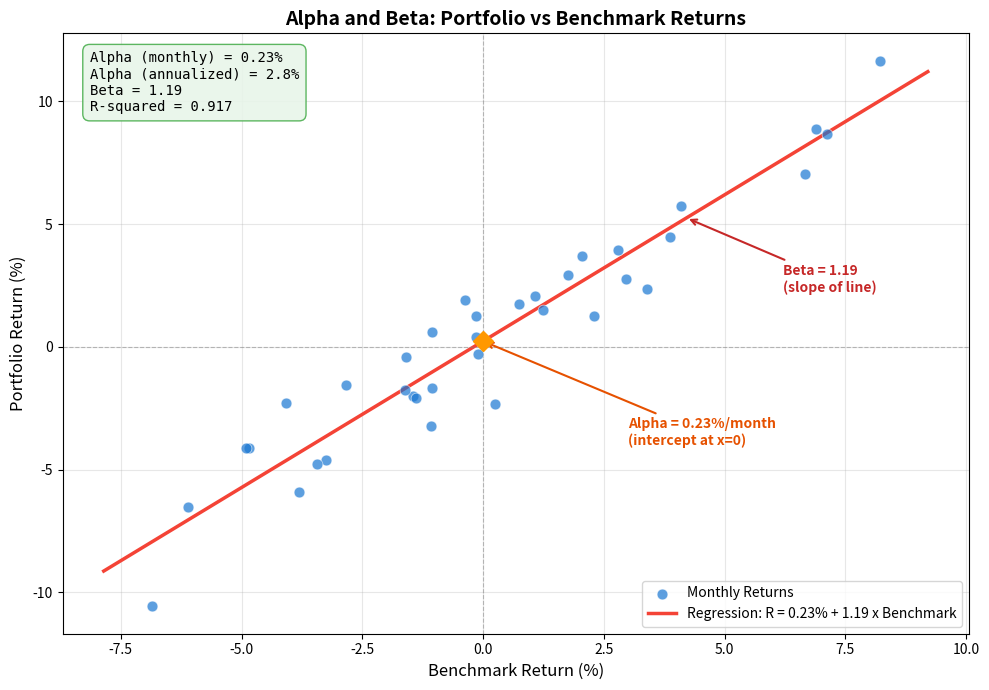

This figure's Python source: (Note: this script raises an exception after producing the figure.)
"""
Week 43 - Alpha and Beta: Portfolio vs Benchmark
==================================================
Scatter plot of monthly portfolio returns vs benchmark (S&P 500) returns.
A regression line is fitted:
  - Alpha (intercept) = excess return independent of market
  - Beta (slope) = sensitivity to market moves
Output: week43_alpha_beta.png
"""

import matplotlib.pyplot as plt
import numpy as np
from numpy.polynomial.polynomial import polyfit
import os

# ---------------------------------------------------------------------------
# Synthetic data: 36 months of returns
# ---------------------------------------------------------------------------
np.random.seed(42)
n_months = 36

# Benchmark returns (market): mean ~0.8%/month, std ~4%
benchmark = np.random.normal(0.008, 0.04, n_months)

# Portfolio returns: beta=1.2, alpha=0.3%/month, plus noise
true_alpha = 0.003
true_beta = 1.2
noise = np.random.normal(0, 0.015, n_months)
portfolio = true_alpha + true_beta * benchmark + noise

# ---------------------------------------------------------------------------
# Regression
# ---------------------------------------------------------------------------
# polyfit returns [intercept, slope] with deg=1
coeffs = np.polyfit(benchmark, portfolio, 1)
beta_est = coeffs[0]
alpha_est = coeffs[1]

# R-squared
y_pred = beta_est * benchmark + alpha_est
ss_res = np.sum((portfolio - y_pred) ** 2)
ss_tot = np.sum((portfolio - np.mean(portfolio)) ** 2)
r_squared = 1 - ss_res / ss_tot

# Regression line x-values
x_line = np.linspace(benchmark.min() - 0.01, benchmark.max() + 0.01, 100)
y_line = beta_est * x_line + alpha_est

# ---------------------------------------------------------------------------
# Plot
# ---------------------------------------------------------------------------
fig, ax = plt.subplots(figsize=(10, 7))

# Scatter plot of monthly returns
ax.scatter(benchmark * 100, portfolio * 100, color="#1976D2", alpha=0.7,
           s=60, edgecolors="white", linewidth=0.5, zorder=3,
           label="Monthly Returns")

# Regression line
ax.plot(x_line * 100, y_line * 100, color="#F44336", linewidth=2.5,
        label=f"Regression: R = {alpha_est*100:.2f}% + {beta_est:.2f} x Benchmark",
        zorder=2)

# Zero lines
ax.axhline(y=0, color="gray", linewidth=0.8, linestyle="--", alpha=0.5)
ax.axvline(x=0, color="gray", linewidth=0.8, linestyle="--", alpha=0.5)

# Alpha annotation (intercept at x=0)
ax.plot(0, alpha_est * 100, marker="D", color="#FF9800", markersize=10, zorder=4)
ax.annotate(f"Alpha = {alpha_est*100:.2f}%/month\n(intercept at x=0)",
            xy=(0, alpha_est * 100), xytext=(3, -4),
            fontsize=10, fontweight="bold", color="#E65100",
            arrowprops=dict(arrowstyle="->", color="#E65100", lw=1.5))

# Beta annotation
ax.annotate(f"Beta = {beta_est:.2f}\n(slope of line)",
            xy=(x_line[70] * 100, y_line[70] * 100),
            xytext=(x_line[70] * 100 + 2, y_line[70] * 100 - 3),
            fontsize=10, fontweight="bold", color="#C62828",
            arrowprops=dict(arrowstyle="->", color="#C62828", lw=1.5))

# Stats box
props = dict(boxstyle="round,pad=0.5", facecolor="#E8F5E9", edgecolor="#4CAF50", alpha=0.9)
stats_text = (f"Alpha (monthly) = {alpha_est*100:.2f}%\n"
              f"Alpha (annualized) = {alpha_est*12*100:.1f}%\n"
              f"Beta = {beta_est:.2f}\n"
              f"R-squared = {r_squared:.3f}")
ax.text(0.03, 0.97, stats_text, transform=ax.transAxes,
        fontsize=10, verticalalignment="top", bbox=props, family="monospace")

# Formatting
ax.set_xlabel("Benchmark Return (%)", fontsize=12)
ax.set_ylabel("Portfolio Return (%)", fontsize=12)
ax.set_title("Alpha and Beta: Portfolio vs Benchmark Returns",
             fontsize=14, fontweight="bold")
ax.legend(fontsize=10, loc="lower right")
ax.grid(True, alpha=0.3)

plt.tight_layout()

# Save output
output_path = os.path.join(os.path.dirname(__file__), "week43_alpha_beta.png")
plt.savefig(output_path, dpi=150, bbox_inches="tight")
plt.close()
print(f"Saved: {output_path}")
